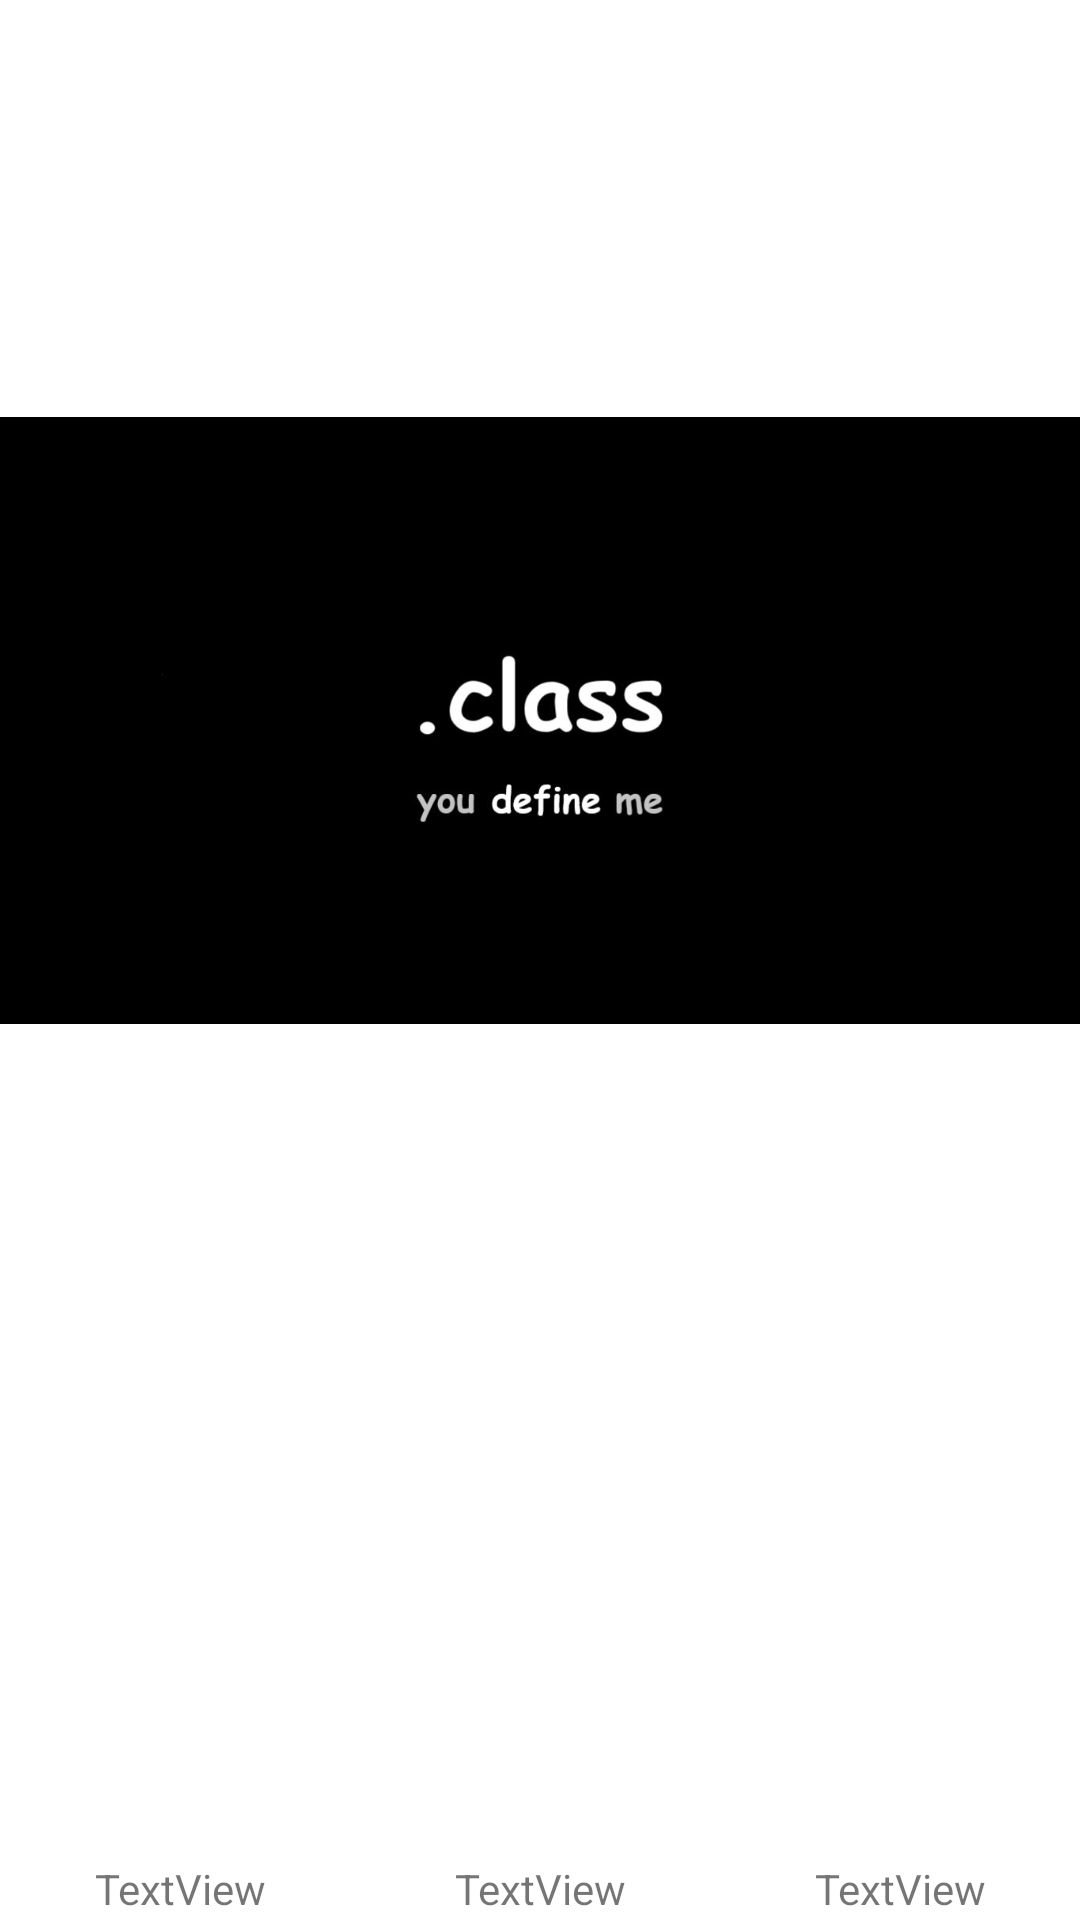

This screen was rendered from an Android layout file. Write that file and the resources it references.
<!-- AndroidManifest.xml: application theme Theme.Security -->
<!-- res/layout/activity_main.xml -->
<?xml version="1.0" encoding="utf-8"?>

<androidx.constraintlayout.widget.ConstraintLayout xmlns:android="http://schemas.android.com/apk/res/android"
    xmlns:app="http://schemas.android.com/apk/res-auto"
    xmlns:tools="http://schemas.android.com/tools"
    android:layout_width="match_parent"
    android:layout_height="match_parent"
    tools:context=".MainActivity">

    <LinearLayout
        android:id="@+id/linearLayout"
        android:layout_width="match_parent"
        android:layout_height="80dp"
        android:orientation="horizontal"
        app:layout_constraintBottom_toBottomOf="parent"
        app:layout_constraintEnd_toEndOf="parent"
        app:layout_constraintStart_toStartOf="parent">

        <include
            android:id="@+id/lsb"
            layout="@layout/item"
            android:layout_width="wrap_content"
            android:layout_height="wrap_content"
            android:layout_weight="1" />

        <include
            android:id="@+id/extra"
            layout="@layout/item"
            android:layout_width="wrap_content"
            android:layout_height="wrap_content"
            android:layout_weight="1" />

        <include
            android:id="@+id/plus"
            layout="@layout/item"
            android:layout_width="wrap_content"
            android:layout_height="wrap_content"
            android:layout_weight="1" />
    </LinearLayout>

    <ImageView
        android:id="@+id/imageView2"
        android:layout_width="wrap_content"
        android:layout_height="wrap_content"
        app:layout_constraintBottom_toTopOf="@+id/linearLayout"
        app:layout_constraintEnd_toEndOf="parent"
        app:layout_constraintStart_toStartOf="parent"
        app:srcCompat="@drawable/you_define_me" />
</androidx.constraintlayout.widget.ConstraintLayout>
<!-- res/layout/item.xml (included above) -->
<?xml version="1.0" encoding="utf-8"?>

<LinearLayout
    xmlns:android="http://schemas.android.com/apk/res/android"
    xmlns:app="http://schemas.android.com/apk/res-auto"
    xmlns:tools="http://schemas.android.com/tools"
    android:layout_width="match_parent"
    android:orientation="vertical"
    android:layout_height="match_parent">


        <ImageView
            android:id="@+id/imageView"
            android:layout_width="60dp"
            android:layout_height="60dp"
            android:layout_gravity="center"
            tools:srcCompat="@tools:sample/avatars" />

        <TextView
            android:id="@+id/textView2"
            android:layout_width="match_parent"
            android:layout_height="wrap_content"
            android:gravity="center_horizontal"
            android:text="TextView" />

</LinearLayout>
<!-- resources referenced by this layout -->
<resources>
  <!-- drawable you_define_me: jpg bitmap (drawable, 28556 bytes) -->
  <style name="Theme.Security" parent="Theme.MaterialComponents.DayNight.DarkActionBar">
          
          <item name="colorPrimary">@color/purple_500</item>
          <item name="colorPrimaryVariant">@color/purple_700</item>
          <item name="colorOnPrimary">@color/white</item>
          
          <item name="colorSecondary">@color/teal_200</item>
          <item name="colorSecondaryVariant">@color/teal_700</item>
          <item name="colorOnSecondary">@color/black</item>
          
          <item name="android:statusBarColor" tools:targetApi="l">?attr/colorPrimaryVariant</item>
          
      </style>
  <color name="purple_500">#323232</color>
  <color name="purple_700">#323232</color>
  <color name="white">#FFFFFFFF</color>
  <color name="teal_200">#FF03DAC5</color>
  <color name="teal_700">#FF018786</color>
  <color name="black">#FF000000</color>
</resources>
